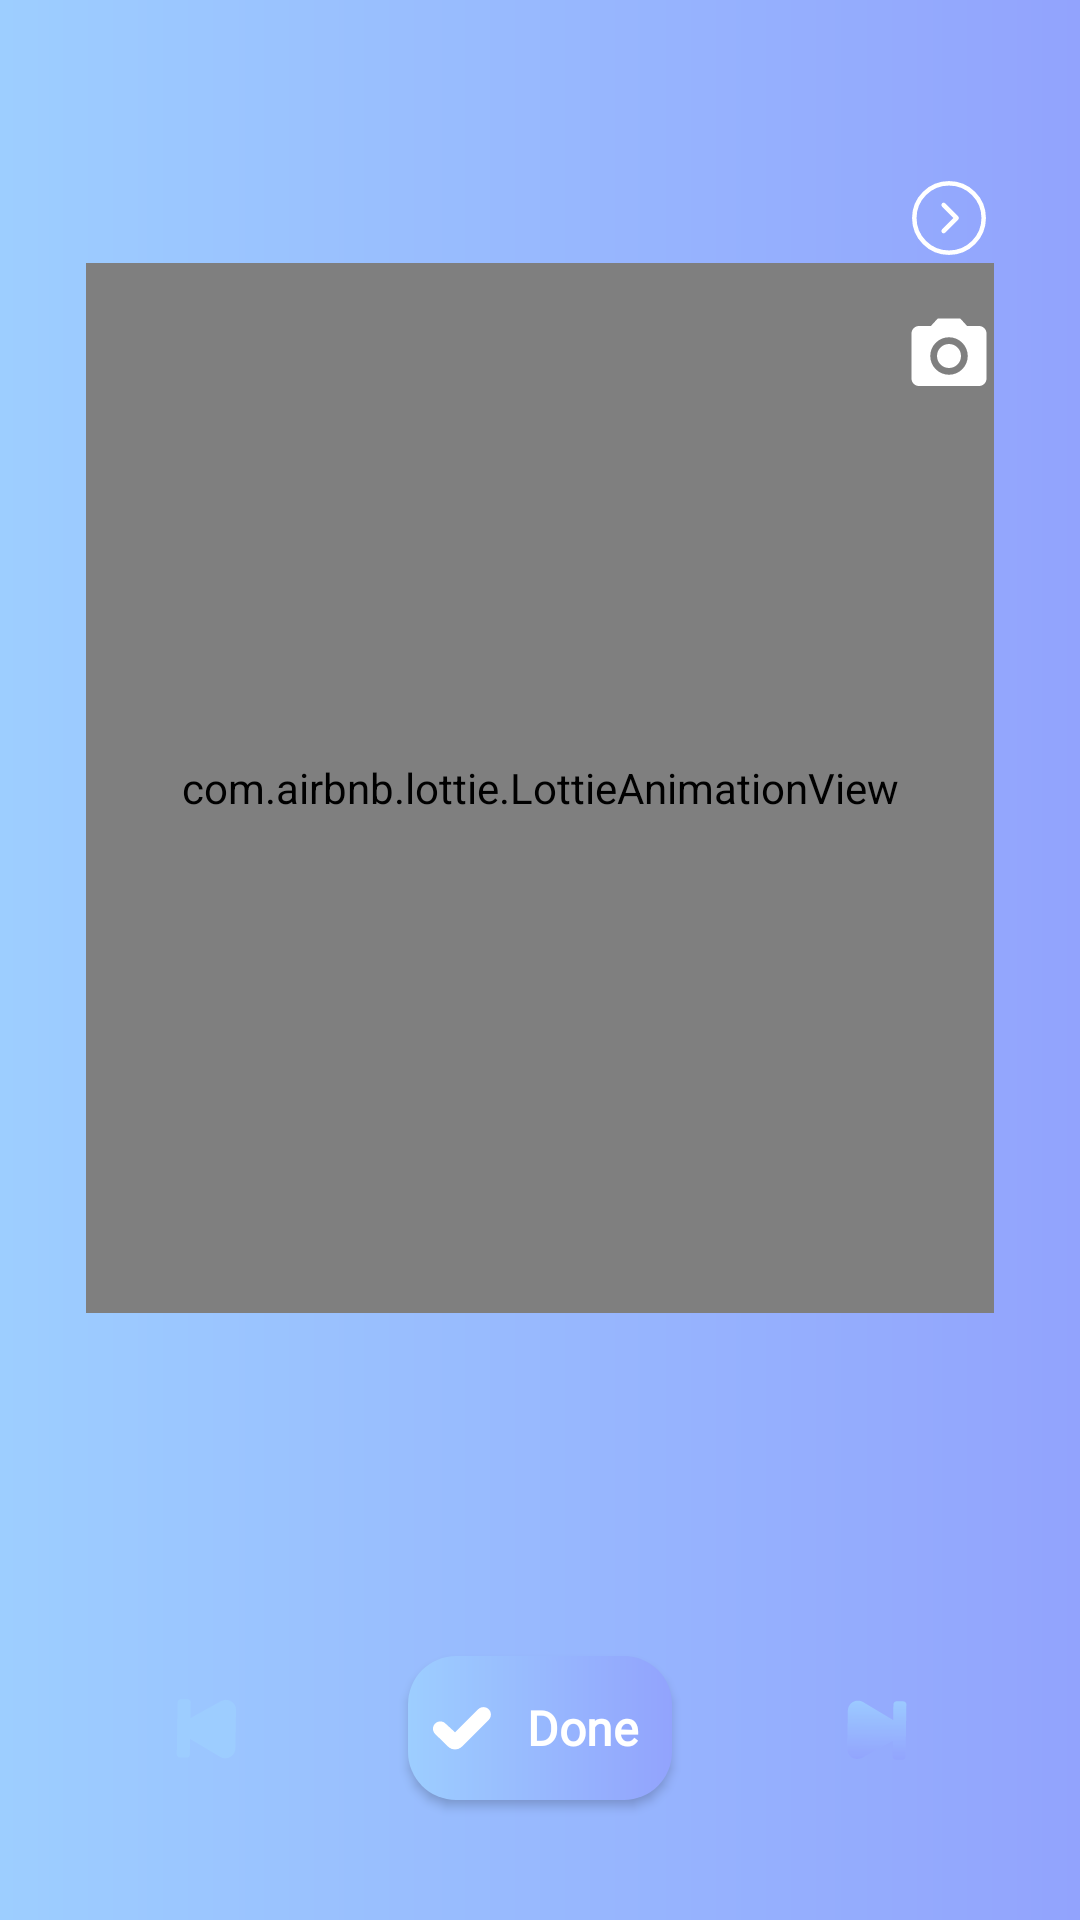

The Android layout XML behind this screen, and the referenced resources:
<!-- AndroidManifest.xml: application theme Theme.EWorkout -->
<!-- res/layout/fragment_workout_start2.xml -->
<?xml version="1.0" encoding="utf-8"?>
<layout xmlns:app="http://schemas.android.com/apk/res-auto"
    xmlns:tools="http://schemas.android.com/tools"
    xmlns:android="http://schemas.android.com/apk/res/android">
    <data>
        <variable
            name="viewModel"
            type="com.seuit.eworkout.training.viewmodel.SharedViewModel" />

    </data>
    <androidx.constraintlayout.widget.ConstraintLayout
        android:id="@+id/data_layout"
        android:layout_width="match_parent"
        android:layout_height="match_parent"
        android:background="@drawable/blue_linear"
        app:layout_constraintBottom_toBottomOf="parent"
        app:layout_constraintEnd_toEndOf="parent"
        app:layout_constraintStart_toStartOf="parent"
        app:layout_constraintTop_toTopOf="parent">

        <androidx.constraintlayout.widget.ConstraintLayout
            android:id="@+id/constraintLayout"
            android:layout_width="match_parent"
            android:layout_height="wrap_content"
            app:layout_constraintEnd_toEndOf="parent"
            app:layout_constraintStart_toStartOf="parent"
            app:layout_constraintTop_toTopOf="parent">

            <androidx.appcompat.widget.AppCompatButton
                android:id="@+id/btnNavigateUp"
                android:layout_width="30dp"
                android:layout_height="30dp"
                android:layout_marginStart="28.8dp"
                android:layout_marginTop="57.6dp"
                android:background="@drawable/btn_navigate_up_background"
                app:layout_constraintStart_toStartOf="parent"
                app:layout_constraintTop_toTopOf="parent"
                tools:ignore="SpeakableTextPresentCheck,TouchTargetSizeCheck" />

            <androidx.appcompat.widget.AppCompatButton
                android:id="@+id/exercise_information_btn"
                android:layout_width="30dp"
                android:layout_height="30dp"
                android:layout_marginEnd="28.8dp"
                android:background="@drawable/white_arrow_right"
                app:layout_constraintEnd_toEndOf="parent"
                app:layout_constraintTop_toTopOf="@+id/btnNavigateUp" />

            <androidx.appcompat.widget.AppCompatButton
                android:id="@+id/camera_btn"
                android:layout_width="30dp"
                android:layout_height="30dp"
                android:layout_marginTop="16dp"
                android:layout_marginEnd="28.8dp"
                android:background="@drawable/camera_alt"
                app:layout_constraintEnd_toEndOf="parent"
                app:layout_constraintTop_toBottomOf="@+id/exercise_information_btn" />

            <ImageView
                android:id="@+id/background_imageview"
                android:layout_width="0dp"
                android:layout_height="wrap_content"
                android:layout_marginEnd="28.8dp"
                android:src="@drawable/jumping_rope"
                app:layout_constraintEnd_toEndOf="parent"
                app:layout_constraintStart_toStartOf="@+id/btnNavigateUp"
                app:layout_constraintTop_toBottomOf="@+id/btnNavigateUp"
                android:visibility="gone"/>

            <com.airbnb.lottie.LottieAnimationView
                android:id="@+id/background_animationView"
                android:layout_width="0dp"
                android:layout_height="350dp"
                app:lottie_autoPlay="true"
                android:layout_marginEnd="28.8dp"
                app:lottie_loop="true"
                app:layout_constraintEnd_toEndOf="parent"
                app:layout_constraintStart_toStartOf="@+id/btnNavigateUp"
                app:layout_constraintTop_toBottomOf="@+id/btnNavigateUp" />
        </androidx.constraintlayout.widget.ConstraintLayout>

        <androidx.constraintlayout.widget.ConstraintLayout
            android:layout_width="0dp"
            android:layout_height="0dp"
            android:background="@drawable/left_right_top_corner_background"
            app:layout_constraintBottom_toBottomOf="parent"
            app:layout_constraintEnd_toEndOf="parent"
            app:layout_constraintHorizontal_bias="0.0"
            app:layout_constraintStart_toStartOf="parent"
            app:layout_constraintTop_toTopOf="@+id/guideline2"
            app:layout_constraintVertical_bias="0.0">

            <TextView
                android:id="@+id/set_name_TextView"
                style="@style/TextView5"
                android:layout_marginTop="32dp"
                android:text="@{viewModel.currentExercise.name}"
                app:layout_constraintEnd_toEndOf="parent"
                app:layout_constraintStart_toStartOf="parent"
                app:layout_constraintTop_toTopOf="parent" />

            <TextView
                android:id="@+id/reps_textview"
                style="@style/TextView9"
                android:text="@{viewModel.currentExercise.reps}"
                app:layout_constraintBottom_toTopOf="@+id/btn_middle"
                app:layout_constraintEnd_toEndOf="@+id/btn_middle"
                app:layout_constraintStart_toStartOf="@+id/btn_middle"
                app:layout_constraintTop_toBottomOf="@+id/set_name_TextView" />

            <androidx.appcompat.widget.AppCompatButton
                android:id="@+id/btn_previous"
                style="@style/Button4"
                android:background="@drawable/btn_previous_training_background"
                app:layout_constraintBottom_toBottomOf="@+id/btn_middle"
                app:layout_constraintEnd_toStartOf="@+id/btn_middle"
                app:layout_constraintStart_toStartOf="parent"
                app:layout_constraintTop_toTopOf="@+id/btn_middle" />

            <androidx.appcompat.widget.AppCompatButton
                android:id="@+id/btn_middle"
                style="@style/Button6"
                android:layout_marginBottom="40dp"
                android:text="Done"
                android:background="@drawable/blue_linear_button_enable"
                android:paddingStart="8dp"
                android:paddingEnd="0dp"
                android:drawableStart="@drawable/btn_check_training_background"
                app:layout_constraintBottom_toBottomOf="parent"
                app:layout_constraintEnd_toEndOf="parent"
                app:layout_constraintStart_toStartOf="parent" />

            <androidx.appcompat.widget.AppCompatButton
                android:id="@+id/btn_next"
                style="@style/Button4"
                android:background="@drawable/btn_next_training_background"
                app:layout_constraintBottom_toBottomOf="@+id/btn_middle"
                app:layout_constraintEnd_toEndOf="parent"
                app:layout_constraintStart_toEndOf="@+id/btn_middle"
                app:layout_constraintTop_toTopOf="@+id/btn_middle" />


        </androidx.constraintlayout.widget.ConstraintLayout>

        <androidx.constraintlayout.widget.Guideline
            android:id="@+id/guideline2"
            android:layout_width="wrap_content"
            android:layout_height="wrap_content"
            android:orientation="horizontal"
            app:layout_constraintGuide_begin="414dp" />


    </androidx.constraintlayout.widget.ConstraintLayout>

</layout>
<!-- resources referenced by this layout -->
<resources>
  <!-- drawable blue_linear (drawable) -->
  <?xml version="1.0" encoding="utf-8"?>
  <shape xmlns:android="http://schemas.android.com/apk/res/android">
      <gradient android:type="linear"
          android:startColor="#9DCEFF"
          android:endColor="#92A3FD"/>
  </shape>
  <!-- drawable blue_linear_button_enable (drawable) -->
  <?xml version="1.0" encoding="utf-8"?>
  <shape xmlns:android="http://schemas.android.com/apk/res/android">
      <gradient android:type="linear"
          android:startColor="#9DCEFF"
          android:endColor="#92A3FD"/>
      <corners android:radius="16dp"/>
  </shape>
  <!-- drawable btn_check_training_background (drawable) -->
  <?xml version="1.0" encoding="utf-8"?>
  <layer-list xmlns:tools="http://schemas.android.com/tools"
      xmlns:android="http://schemas.android.com/apk/res/android">
  
      <item
          android:gravity="center"
          android:width="20dp"
          android:height="20dp"
          android:drawable="@drawable/check">
      </item>
  
  </layer-list>
  <!-- drawable btn_next_training_background (drawable) -->
  <?xml version="1.0" encoding="utf-8"?>
  <layer-list xmlns:android="http://schemas.android.com/apk/res/android">
      <item>
          <shape>
              <corners android:radius="30dp"/>
          </shape>
      </item>
      <item
          android:gravity="center"
          android:width="30dp"
          android:height="30dp"
          android:drawable="@drawable/next">
      </item>
  </layer-list>
  <!-- drawable btn_previous_training_background (drawable) -->
  <?xml version="1.0" encoding="utf-8"?>
  <layer-list xmlns:android="http://schemas.android.com/apk/res/android">
      <item>
          <shape>
              <corners android:radius="30dp"/>
          </shape>
      </item>
      <item
          android:gravity="center"
          android:width="30dp"
          android:height="30dp"
          android:drawable="@drawable/previous">
      </item>
  </layer-list>
  <style name="Button4">
          <item name="android:layout_width">wrap_content</item>
          <item name="android:layout_height">48dp</item>
          <item name="android:textColor">@color/white</item>
          <item name="android:textSize">14sp</item>
          <item name="android:fontFamily">@font/poppins</item>
          <item name="android:textAllCaps">false</item>
      </style>
  <style name="Button6">
          <item name="android:layout_width">wrap_content</item>
          <item name="android:layout_height">wrap_content</item>
          <item name="android:textSize">16sp</item>
          <item name="android:textStyle">bold</item>
          <item name="android:textColor">@color/white</item>
          <item name="android:fontFamily">@font/montserrat</item>
          <item name="android:textAllCaps">false</item>
      </style>
  <style name="TextView5">
          <item name="android:layout_width">wrap_content</item>
          <item name="android:layout_height">wrap_content</item>
          <item name="android:fontFamily">@font/montserrat_bold</item>
          <item name="android:textSize">30sp</item>
          <item name="android:textStyle">bold</item>
      </style>
  <style name="TextView9">
          <item name="android:layout_width">wrap_content</item>
          <item name="android:layout_height">wrap_content</item>
          <item name="android:fontFamily">@font/montserrat_medium</item>
          <item name="android:textSize">42sp</item>
          <item name="android:textStyle">bold</item>
      </style>
  <color name="white">#FFFFFFFF</color>
  <color name="purple_700">#FF3700B3</color>
  <color name="teal_200">#FF03DAC5</color>
  <color name="teal_700">#FF018786</color>
  <color name="black">#FF000000</color>
</resources>
